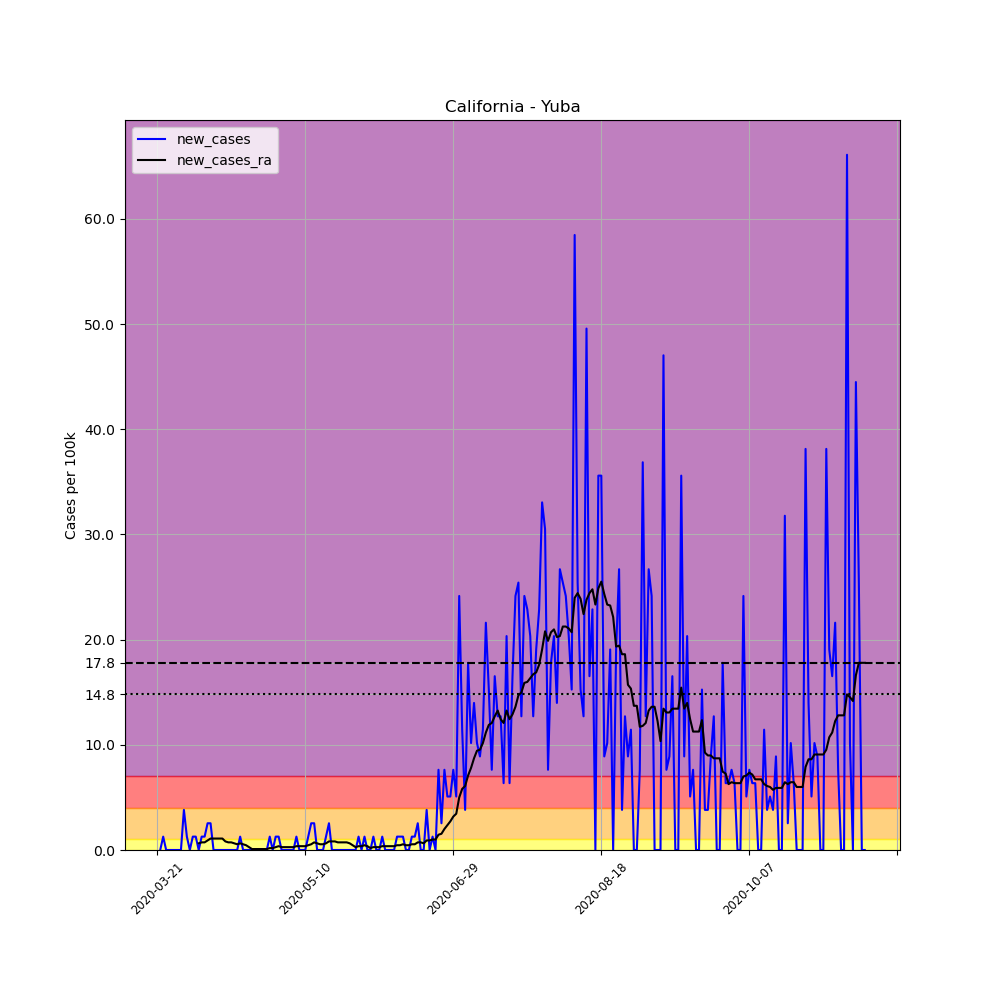

Source data for this figure (header and first rows):
, date, county, state, fips, cases, deaths, COUNTY, STNAME, CTYNAME, POPESTIMATE2019, per_100k, new_cases, new_cases_ra
223180, 2020-03-21, Yuba, California, 6115, 2, 0, 115, California, Yuba, 78668, 2.542, , 
223181, 2020-03-22, Yuba, California, 6115, 2, 0, 115, California, Yuba, 78668, 2.542, 0.0, 
223182, 2020-03-23, Yuba, California, 6115, 3, 0, 115, California, Yuba, 78668, 3.813, 1.271, 
223183, 2020-03-24, Yuba, California, 6115, 3, 0, 115, California, Yuba, 78668, 3.813, 0.0, 
223184, 2020-03-25, Yuba, California, 6115, 3, 0, 115, California, Yuba, 78668, 3.813, 0.0, 
223185, 2020-03-26, Yuba, California, 6115, 3, 0, 115, California, Yuba, 78668, 3.813, 0.0, 
223186, 2020-03-27, Yuba, California, 6115, 3, 0, 115, California, Yuba, 78668, 3.813, 0.0, 
223187, 2020-03-28, Yuba, California, 6115, 3, 0, 115, California, Yuba, 78668, 3.813, 0.0, 
223188, 2020-03-29, Yuba, California, 6115, 3, 0, 115, California, Yuba, 78668, 3.813, 0.0, 
223189, 2020-03-30, Yuba, California, 6115, 6, 0, 115, California, Yuba, 78668, 7.627, 3.813, 
223190, 2020-03-31, Yuba, California, 6115, 7, 0, 115, California, Yuba, 78668, 8.898, 1.271, 
223191, 2020-04-01, Yuba, California, 6115, 7, 0, 115, California, Yuba, 78668, 8.898, 0.0, 
223192, 2020-04-02, Yuba, California, 6115, 8, 0, 115, California, Yuba, 78668, 10.17, 1.271, 
223193, 2020-04-03, Yuba, California, 6115, 9, 0, 115, California, Yuba, 78668, 11.44, 1.271, 
223194, 2020-04-04, Yuba, California, 6115, 9, 0, 115, California, Yuba, 78668, 11.44, 0.0, 0.6356
223195, 2020-04-05, Yuba, California, 6115, 10, 0, 115, California, Yuba, 78668, 12.71, 1.271, 0.7264
223196, 2020-04-06, Yuba, California, 6115, 11, 0, 115, California, Yuba, 78668, 13.98, 1.271, 0.7264
223197, 2020-04-07, Yuba, California, 6115, 13, 0, 115, California, Yuba, 78668, 16.53, 2.542, 0.908
223198, 2020-04-08, Yuba, California, 6115, 15, 2, 115, California, Yuba, 78668, 19.07, 2.542, 1.09
223199, 2020-04-09, Yuba, California, 6115, 15, 3, 115, California, Yuba, 78668, 19.07, 0.0, 1.09
223200, 2020-04-10, Yuba, California, 6115, 15, 1, 115, California, Yuba, 78668, 19.07, 0.0, 1.09
223201, 2020-04-11, Yuba, California, 6115, 15, 1, 115, California, Yuba, 78668, 19.07, 0.0, 1.09
223202, 2020-04-12, Yuba, California, 6115, 15, 1, 115, California, Yuba, 78668, 19.07, 0.0, 1.09
223203, 2020-04-13, Yuba, California, 6115, 15, 1, 115, California, Yuba, 78668, 19.07, 0.0, 0.8172
223204, 2020-04-14, Yuba, California, 6115, 15, 1, 115, California, Yuba, 78668, 19.07, 0.0, 0.7264
223205, 2020-04-15, Yuba, California, 6115, 15, 1, 115, California, Yuba, 78668, 19.07, 0.0, 0.7264
223206, 2020-04-16, Yuba, California, 6115, 15, 1, 115, California, Yuba, 78668, 19.07, 0.0, 0.6356
223207, 2020-04-17, Yuba, California, 6115, 15, 1, 115, California, Yuba, 78668, 19.07, 0.0, 0.5448
223208, 2020-04-18, Yuba, California, 6115, 16, 1, 115, California, Yuba, 78668, 20.34, 1.271, 0.6356
223209, 2020-04-19, Yuba, California, 6115, 16, 1, 115, California, Yuba, 78668, 20.34, 0.0, 0.5448
223210, 2020-04-20, Yuba, California, 6115, 16, 1, 115, California, Yuba, 78668, 20.34, 0.0, 0.454
223211, 2020-04-21, Yuba, California, 6115, 16, 1, 115, California, Yuba, 78668, 20.34, 0.0, 0.2724
223212, 2020-04-22, Yuba, California, 6115, 16, 1, 115, California, Yuba, 78668, 20.34, 0.0, 0.0908
223213, 2020-04-23, Yuba, California, 6115, 16, 1, 115, California, Yuba, 78668, 20.34, 0.0, 0.0908
223214, 2020-04-24, Yuba, California, 6115, 16, 1, 115, California, Yuba, 78668, 20.34, 0.0, 0.0908
223215, 2020-04-25, Yuba, California, 6115, 16, 1, 115, California, Yuba, 78668, 20.34, 0.0, 0.0908
223216, 2020-04-26, Yuba, California, 6115, 16, 1, 115, California, Yuba, 78668, 20.34, 0.0, 0.0908
223217, 2020-04-27, Yuba, California, 6115, 16, 1, 115, California, Yuba, 78668, 20.34, 0.0, 0.0908
223218, 2020-04-28, Yuba, California, 6115, 17, 1, 115, California, Yuba, 78668, 21.61, 1.271, 0.1816
223219, 2020-04-29, Yuba, California, 6115, 17, 1, 115, California, Yuba, 78668, 21.61, 0.0, 0.1816
223220, 2020-04-30, Yuba, California, 6115, 18, 1, 115, California, Yuba, 78668, 22.88, 1.271, 0.2724
223221, 2020-05-01, Yuba, California, 6115, 19, 1, 115, California, Yuba, 78668, 24.15, 1.271, 0.3632
223222, 2020-05-02, Yuba, California, 6115, 19, 1, 115, California, Yuba, 78668, 24.15, 0.0, 0.2724
223223, 2020-05-03, Yuba, California, 6115, 19, 1, 115, California, Yuba, 78668, 24.15, 0.0, 0.2724
223224, 2020-05-04, Yuba, California, 6115, 19, 1, 115, California, Yuba, 78668, 24.15, 0.0, 0.2724
223225, 2020-05-05, Yuba, California, 6115, 19, 1, 115, California, Yuba, 78668, 24.15, 0.0, 0.2724
223226, 2020-05-06, Yuba, California, 6115, 19, 1, 115, California, Yuba, 78668, 24.15, 0.0, 0.2724
223227, 2020-05-07, Yuba, California, 6115, 20, 1, 115, California, Yuba, 78668, 25.42, 1.271, 0.3632
223228, 2020-05-08, Yuba, California, 6115, 20, 1, 115, California, Yuba, 78668, 25.42, 0.0, 0.3632
223229, 2020-05-09, Yuba, California, 6115, 20, 1, 115, California, Yuba, 78668, 25.42, 0.0, 0.3632
223230, 2020-05-10, Yuba, California, 6115, 20, 1, 115, California, Yuba, 78668, 25.42, 0.0, 0.3632
223231, 2020-05-11, Yuba, California, 6115, 21, 1, 115, California, Yuba, 78668, 26.69, 1.271, 0.454
223232, 2020-05-12, Yuba, California, 6115, 23, 1, 115, California, Yuba, 78668, 29.24, 2.542, 0.5448
223233, 2020-05-13, Yuba, California, 6115, 25, 1, 115, California, Yuba, 78668, 31.78, 2.542, 0.7264
223234, 2020-05-14, Yuba, California, 6115, 25, 1, 115, California, Yuba, 78668, 31.78, 0.0, 0.6356
223235, 2020-05-15, Yuba, California, 6115, 25, 1, 115, California, Yuba, 78668, 31.78, 0.0, 0.5448
223236, 2020-05-16, Yuba, California, 6115, 25, 1, 115, California, Yuba, 78668, 31.78, 0.0, 0.5448
223237, 2020-05-17, Yuba, California, 6115, 26, 1, 115, California, Yuba, 78668, 33.05, 1.271, 0.6356
223238, 2020-05-18, Yuba, California, 6115, 28, 1, 115, California, Yuba, 78668, 35.59, 2.542, 0.8172
223239, 2020-05-19, Yuba, California, 6115, 28, 1, 115, California, Yuba, 78668, 35.59, 0.0, 0.8172
... 180 more rows
